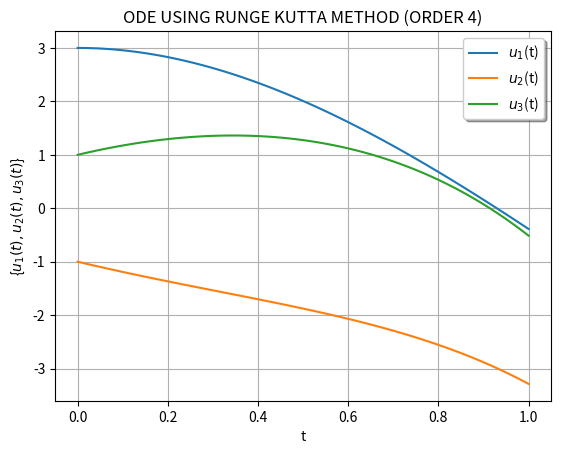

Reproduce this figure in Python.
"""This is a program to solve initial value problem using Runge Kutta Method

[redacted]

Date:- 19/04/20
"""

import matplotlib.pyplot as plt
import numpy as np

"""Given System of Differential equations
 u1' = u1 + 2*u2 - 2*u3 + e^-t
 u2' = u2 + u3 - 2*e^-t
 u3' = u1 + 2*u2 + e^-t 
Solving these Simultaeneously would yield the result
"""

def f1(t,u1,u2,u3):   #measures change in u1
    return u1 + 2*u2 - 2*u3 + np.exp(-t)

def f2(t,u1,u2,u3):   #measures change in u2
    return u2 + u3 - 2*np.exp(-t)

def f3(t,u1,u2,u3): #measures change in u3
    return u1 + 2*u2 + np.exp(-t)

a = 0
b = 1

u1_0 = 3
u2_0 = -1
u3_0 = 1

h = 0.01
N = 100*(b-a)

u1_n = [u1_0]
u2_n = [u2_0]
u3_n = [u3_0]

for i in range (1,N+1):
    #k_i's are for change in u1
    #l_i's are for change in u2
    #m_i's are for change in u3
    
    k1 = f1(a+(i-1)*h,u1_0,u2_0,u3_0)
    l1 = f2(a+(i-1)*h,u1_0,u2_0,u3_0)
    m1 = f3(a+(i-1)*h,u1_0,u2_0,u3_0)
    
    k2 = f1(a+(i-1)*h + h/2, u1_0+ h*k1/2, u2_0 + h*l1/2, u3_0 + h*m1/2)
    l2 = f2(a+(i-1)*h + h/2, u1_0+ h*k1/2, u2_0 + h*l1/2, u3_0 + h*m1/2)
    m2 = f3(a+(i-1)*h + h/2, u1_0+ h*k1/2, u2_0 + h*l1/2, u3_0 + h*m1/2)
    
    k3 = f1(a+(i-1)*h + h/2, u1_0+ h*k2/2, u2_0 + h*l2/2, u3_0 + h*m2/2)
    l3 = f2(a+(i-1)*h + h/2, u1_0+ h*k2/2, u2_0 + h*l2/2, u3_0 + h*m2/2)
    m3 = f3(a+(i-1)*h + h/2, u1_0+ h*k2/2, u2_0 + h*l2/2, u3_0 + h*m2/2)
    
    k4 = f1(a+(i-1)*h + h, u1_0 +h*k3, u2_0 + h*l3, u3_0 + h*m3)
    l4 = f2(a+(i-1)*h + h, u1_0 +h*k3, u2_0 + h*l3, u3_0 + h*m3)
    m4 = f3(a+(i-1)*h + h, u1_0 +h*k3, u2_0 + h*l3, u3_0 + h*m3)
    
    u1_new = u1_0 + h/6*(k1 + 2*k2 + 2*k3 + k4)
    u1_n.append(u1_new)
    u2_new = u2_0 + h/6*(l1 + 2*l2 + 2*l3 + l4)
    u2_n.append(u2_new)
    u3_new = u3_0 + h/6*(m1 + 2*m2 + 2*m3 + m4)
    u3_n.append(u3_new)
    
    u1_0 = u1_new
    u2_0 = u2_new
    u3_0 = u3_new
    
u1_approx = np.array(u1_n)
u2_approx = np.array(u2_n)
u3_approx = np.array(u3_n)

t = np.arange(0,1.01,0.01)

plt.plot(t,u1_approx,label = r"$u_1$(t)")
plt.plot(t,u2_approx,label = r"$u_2$(t)")
plt.plot(t,u3_approx,label = r"$u_3$(t)")
plt.legend(shadow = True, framealpha = 1.0)

plt.xlabel("t")
plt.ylabel(r"{$u_1(t),u_2(t),u_3(t)$}")
plt.title("ODE USING RUNGE KUTTA METHOD (ORDER 4)")
plt.grid(True)
plt.show()